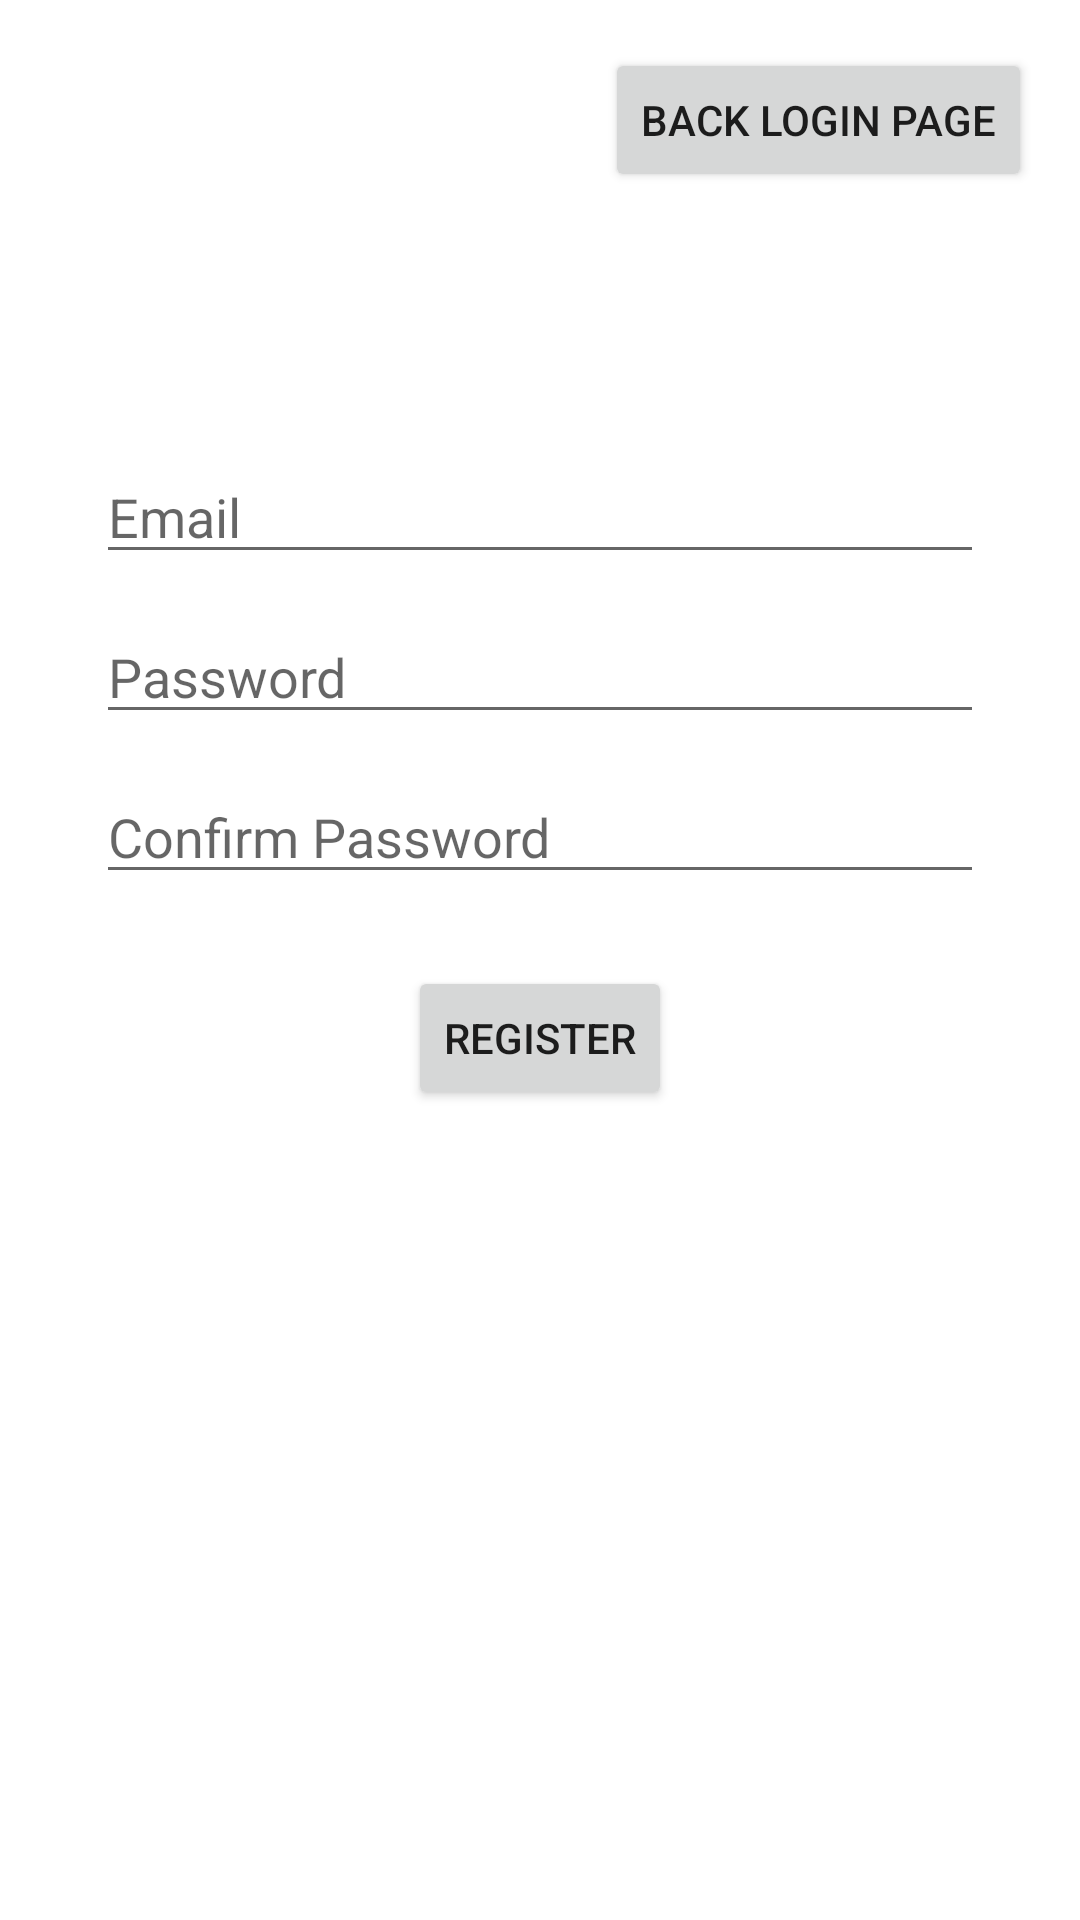

The Android layout XML behind this screen, and the referenced resources:
<!-- AndroidManifest.xml: application theme Theme.VoHongPhuc -->
<!-- res/layout/activity_register.xml -->
<?xml version="1.0" encoding="utf-8"?>
<androidx.constraintlayout.widget.ConstraintLayout
    xmlns:android="http://schemas.android.com/apk/res/android"
    xmlns:app="http://schemas.android.com/apk/res-auto"
    android:id="@+id/register_main"
    android:layout_width="match_parent"
    android:layout_height="match_parent">

    <EditText
        android:id="@+id/editTextRegisterEmail"
        android:layout_width="0dp"
        android:layout_height="wrap_content"
        android:hint="Email"
        android:inputType="textEmailAddress"
        android:layout_marginTop="150dp"
        android:layout_marginStart="32dp"
        android:layout_marginEnd="32dp"
        app:layout_constraintTop_toTopOf="parent"
        app:layout_constraintStart_toStartOf="parent"
        app:layout_constraintEnd_toEndOf="parent"/>

    <Button
        android:id="@+id/btnBackLogin"
        android:layout_width="wrap_content"
        android:layout_height="wrap_content"
        android:text="Back login page"
        android:layout_marginTop="16dp"
        android:layout_marginEnd="16dp"
        app:layout_constraintTop_toTopOf="parent"
        app:layout_constraintEnd_toEndOf="parent"/>


    <EditText
        android:id="@+id/editTextRegisterPassword"
        android:layout_width="0dp"
        android:layout_height="wrap_content"
        android:hint="Password"
        android:inputType="textPassword"
        android:layout_marginTop="12dp"
        android:layout_marginStart="32dp"
        android:layout_marginEnd="32dp"
        app:layout_constraintTop_toBottomOf="@id/editTextRegisterEmail"
        app:layout_constraintStart_toStartOf="parent"
        app:layout_constraintEnd_toEndOf="parent"/>

    <EditText
        android:id="@+id/editTextRegisterConfirmPassword"
        android:layout_width="0dp"
        android:layout_height="wrap_content"
        android:hint="Confirm Password"
        android:inputType="textPassword"
        android:layout_marginTop="12dp"
        android:layout_marginStart="32dp"
        android:layout_marginEnd="32dp"
        app:layout_constraintTop_toBottomOf="@id/editTextRegisterPassword"
        app:layout_constraintStart_toStartOf="parent"
        app:layout_constraintEnd_toEndOf="parent"/>

    <Button
        android:id="@+id/btnRegisterSubmit"
        android:layout_width="wrap_content"
        android:layout_height="wrap_content"
        android:text="Register"
        app:layout_constraintTop_toBottomOf="@id/editTextRegisterConfirmPassword"
        app:layout_constraintStart_toStartOf="parent"
        app:layout_constraintEnd_toEndOf="parent"
        android:layout_marginTop="24dp"/>
</androidx.constraintlayout.widget.ConstraintLayout>
<!-- resources referenced by this layout -->
<resources>
  <style name="Theme.VoHongPhuc" parent="Theme.MaterialComponents.DayNight.DarkActionBar">
          
          <item name="colorPrimary">@color/purple_500</item>
          <item name="colorPrimaryVariant">@color/purple_700</item>
          <item name="colorOnPrimary">@color/white</item>
          
          <item name="colorSecondary">@color/teal_200</item>
          <item name="colorSecondaryVariant">@color/teal_700</item>
          <item name="colorOnSecondary">@color/black</item>
          
          <item name="android:statusBarColor">?attr/colorPrimaryVariant</item>
          
      </style>
  <!-- not gathered from this repository: default colours our renderer supplied (Android Studio template values) -->
  <color name="purple_500">#FF6200EE</color>
  <color name="purple_700">#FF3700B3</color>
  <color name="teal_200">#FF03DAC5</color>
  <color name="teal_700">#FF018786</color>
  <color name="black">#FF000000</color>
  <color name="white">#FFFFFFFF</color>
</resources>
